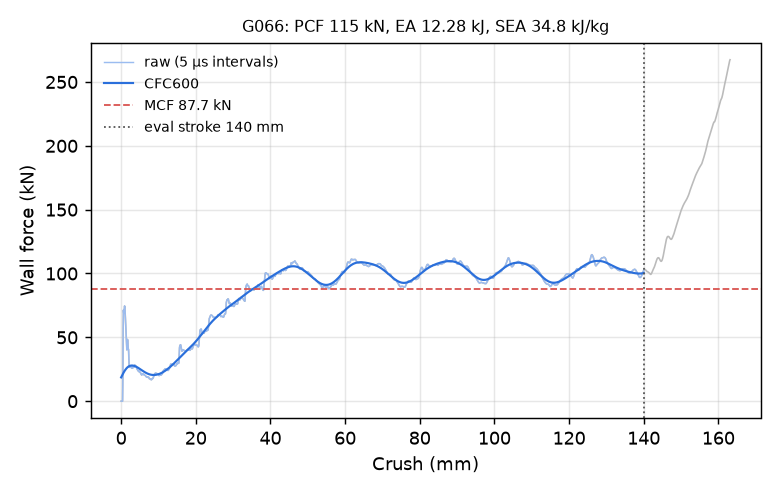

The data file committed next to this chart (first rows):
time_ms, crush_mm, force_kN, force_CFC600_kN
0.000000000000000000e+00, -0.000000000000000000e+00, 0.000000000000000000e+00, 1.862081664069618014e+01
5.006040912121534348e-03, 7.649230957031250000e-02, 0.000000000000000000e+00, 1.908158978489754176e+01
1.001208182424306870e-02, 1.529846191406250000e-01, 0.000000000000000000e+00, 1.953850403406446290e+01
1.501812320202589035e-02, 2.294769138097763062e-01, 0.000000000000000000e+00, 1.999061883607915746e+01
2.002416364848613739e-02, 3.059692382812500000e-01, 0.000000000000000000e+00, 2.043694764316367696e+01
2.503020502626895905e-02, 3.824615180492401123e-01, 0.000000000000000000e+00, 2.087645684858549444e+01
3.003624640405178070e-02, 4.589538276195526123e-01, 1.811337563643584758e+01, 2.130806740241590802e+01
3.504236415028572083e-02, 5.354470014572143555e-01, 5.440360092917471491e+01, 2.173066977961256896e+01
4.004706814885139465e-02, 6.119157671928405762e-01, 7.131196552653541687e+01, 2.214316280581213192e+01
4.505344852805137634e-02, 6.884070038795471191e-01, 6.906440650245140489e+01, 2.254450498719893048e+01
5.006069689989089966e-02, 7.649083137512207031e-01, 6.927547031541608646e+01, 2.293375120279245039e+01
5.506904050707817078e-02, 8.414232730865478516e-01, 7.230937488910110744e+01, 2.331006563927083874e+01
6.007604300975799561e-02, 9.179145097732543945e-01, 7.459766109307895476e+01, 2.367272434948395698e+01
6.508303433656692505e-02, 9.944022297859191895e-01, 7.374030424941001627e+01, 2.402111806016550588e+01
7.008966803550720215e-02, 1.070881128311157227e+00, 6.985725274464074630e+01, 2.435475407991152963e+01
7.509728521108627319e-02, 1.147371888160705566e+00, 6.479887502324325510e+01, 2.467325348597062273e+01
8.010594546794891357e-02, 1.223875641822814941e+00, 6.007142874474625671e+01, 2.497634306993256814e+01
8.511515706777572632e-02, 1.300385117530822754e+00, 5.498238268671394025e+01, 2.526384417901601509e+01
9.012446552515029907e-02, 1.376893520355224609e+00, 4.940864510037330604e+01, 2.553566046452047189e+01
9.513369202613830566e-02, 1.453398466110229492e+00, 4.415405183094792108e+01, 2.579176513113774050e+01
1.001425608992576599e-01, 1.529896020889282227e+00, 4.016391213572712360e+01, 2.603218800494783025e+01
1.051506698131561279e-01, 1.606380105018615723e+00, 4.282605104236485261e+01, 2.625700430474816827e+01
1.101594865322113037e-01, 1.682873129844665527e+00, 4.834962479596113383e+01, 2.646632901973644181e+01
1.151691302657127380e-01, 1.759376525878906250e+00, 4.781303236724191663e+01, 2.666031878087063589e+01
1.201783567667007446e-01, 1.835871458053588867e+00, 4.347513972382352421e+01, 2.683917627022671937e+01
1.250084936618804932e-01, 1.909629583358764648e+00, 4.094150611980003163e+01, 2.700315000707521307e+01
1.300170123577117920e-01, 1.986110091209411621e+00, 4.044941598009376094e+01, 2.715252902982555838e+01
1.350246816873550415e-01, 2.062575578689575195e+00, 3.456911430572194632e+01, 2.728763648552718379e+01
1.400321125984191895e-01, 2.139035940170288086e+00, 2.766044133699813301e+01, 2.740882223597343526e+01
1.450370550155639648e-01, 2.215457201004028320e+00, 2.650983408078725745e+01, 2.751645244928170797e+01
1.500404477119445801e-01, 2.291853427886962891e+00, 2.667325812774570792e+01, 2.761089902775215066e+01
1.550416648387908936e-01, 2.368215084075927734e+00, 2.689688643141987257e+01, 2.769253353554011099e+01
1.600438058376312256e-01, 2.444589853286743164e+00, 2.757601564876152977e+01, 2.776172565784845858e+01
1.650455594062805176e-01, 2.520957231521606445e+00, 2.736851581825688484e+01, 2.781884350181397636e+01
1.700467914342880249e-01, 2.597315788269042969e+00, 2.700821002174448182e+01, 2.786425401329204732e+01
1.750473976135253906e-01, 2.673663377761840820e+00, 2.644394162443152041e+01, 2.789832279627968603e+01
1.800464093685150146e-01, 2.749985456466674805e+00, 2.613446846099442311e+01, 2.792141328759132080e+01
1.850446313619613647e-01, 2.826294183731079102e+00, 2.643606085414031881e+01, 2.793388579764368629e+01
1.900428533554077148e-01, 2.902601957321166992e+00, 2.624664603380311689e+01, 2.793609694693282819e+01
1.950411647558212280e-01, 2.978909730911254883e+00, 2.663393906197440941e+01, 2.792839958283780177e+01
2.000409662723541260e-01, 3.055239200592041016e+00, 2.599304349194094499e+01, 2.791114287239594205e+01
2.050416916608810425e-01, 3.131581544876098633e+00, 2.615345412213506648e+01, 2.788467224121875532e+01
2.100431323051452637e-01, 3.207933664321899414e+00, 2.677359691655344776e+01, 2.784932923362820034e+01
2.150448709726333618e-01, 3.284289121627807617e+00, 2.645770154034683941e+01, 2.780545171449408315e+01
2.200451493263244629e-01, 3.360620975494384766e+00, 2.702213841786235449e+01, 2.775337439680109952e+01
2.250460386276245117e-01, 3.436961174011230469e+00, 2.697066644302802274e+01, 2.769342937892826129e+01
2.300479859113693237e-01, 3.513316154479980469e+00, 2.685054231020889759e+01, 2.762594662255392564e+01
2.350505143404006958e-01, 3.589678764343261719e+00, 2.781608563423773717e+01, 2.755125440507408285e+01
2.400523126125335693e-01, 3.666028976440429688e+00, 2.835339501767954928e+01, 2.746968007218170271e+01
2.450534105300903320e-01, 3.742367267608642578e+00, 2.781464975277555496e+01, 2.738155122451600576e+01
2.500537633895874023e-01, 3.818692922592163086e+00, 2.740700839586334681e+01, 2.728719655727590165e+01
2.550536692142486572e-01, 3.895010709762573242e+00, 2.733692687843157998e+01, 2.718694579975540648e+01
2.600537240505218506e-01, 3.971329212188720703e+00, 2.742691272858169427e+01, 2.708112931114986210e+01
2.650541067123413086e-01, 4.047651767730712891e+00, 2.712607468056236470e+01, 2.697007794380618151e+01
2.700554132461547852e-01, 4.123987197875976562e+00, 2.614005584834050211e+01, 2.685412294801615829e+01
2.750573754310607910e-01, 4.200331211090087891e+00, 2.548555162633547866e+01, 2.673359533345011840e+01
2.800593972206115723e-01, 4.276675224304199219e+00, 2.511615578820579842e+01, 2.660882466778980415e+01
2.850598990917205811e-01, 4.352994918823242188e+00, 2.476854886179102877e+01, 2.648013788903680776e+01
2.900591492652893066e-01, 4.429294586181640625e+00, 2.421661993359040821e+01, 2.634785845659917669e+01
2.950583994388580322e-01, 4.505592823028564453e+00, 2.401288339989806886e+01, 2.621230567840886039e+01
... 2,198 more rows
